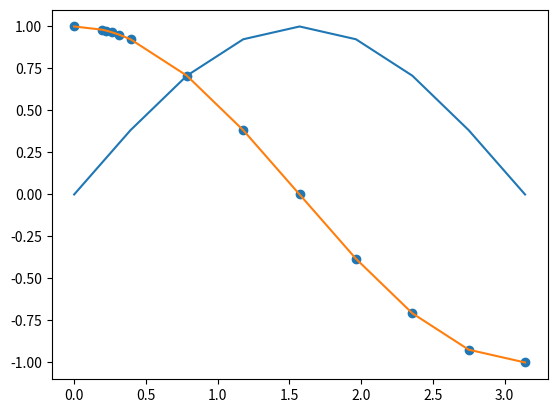

This figure's Python source:
import numpy as np
import math
import matplotlib.pyplot as plt

# sine curve
x = [0, math.pi/8, math.pi/4, 3*math.pi/8, math.pi/2, 5*math.pi/8, 3*math.pi/4, 7*math.pi/8, math.pi]

y = [np.sin(i) for i in x]

plt.plot(x,y)
plt.show()

import math

import numpy as np
import matplotlib.pyplot as plt
x = [0, math.pi/16,math.pi/14,math.pi/12,math.pi/10,math.pi/8,math.pi/4,3*math.pi/8,math.pi/2,5*math.pi/8,3*math.pi/4,7*math.pi/8,math.pi]

y = [np.cos(i) for i in x]
plt.plot(x,y)
plt.scatter(x,y)
plt.show()
